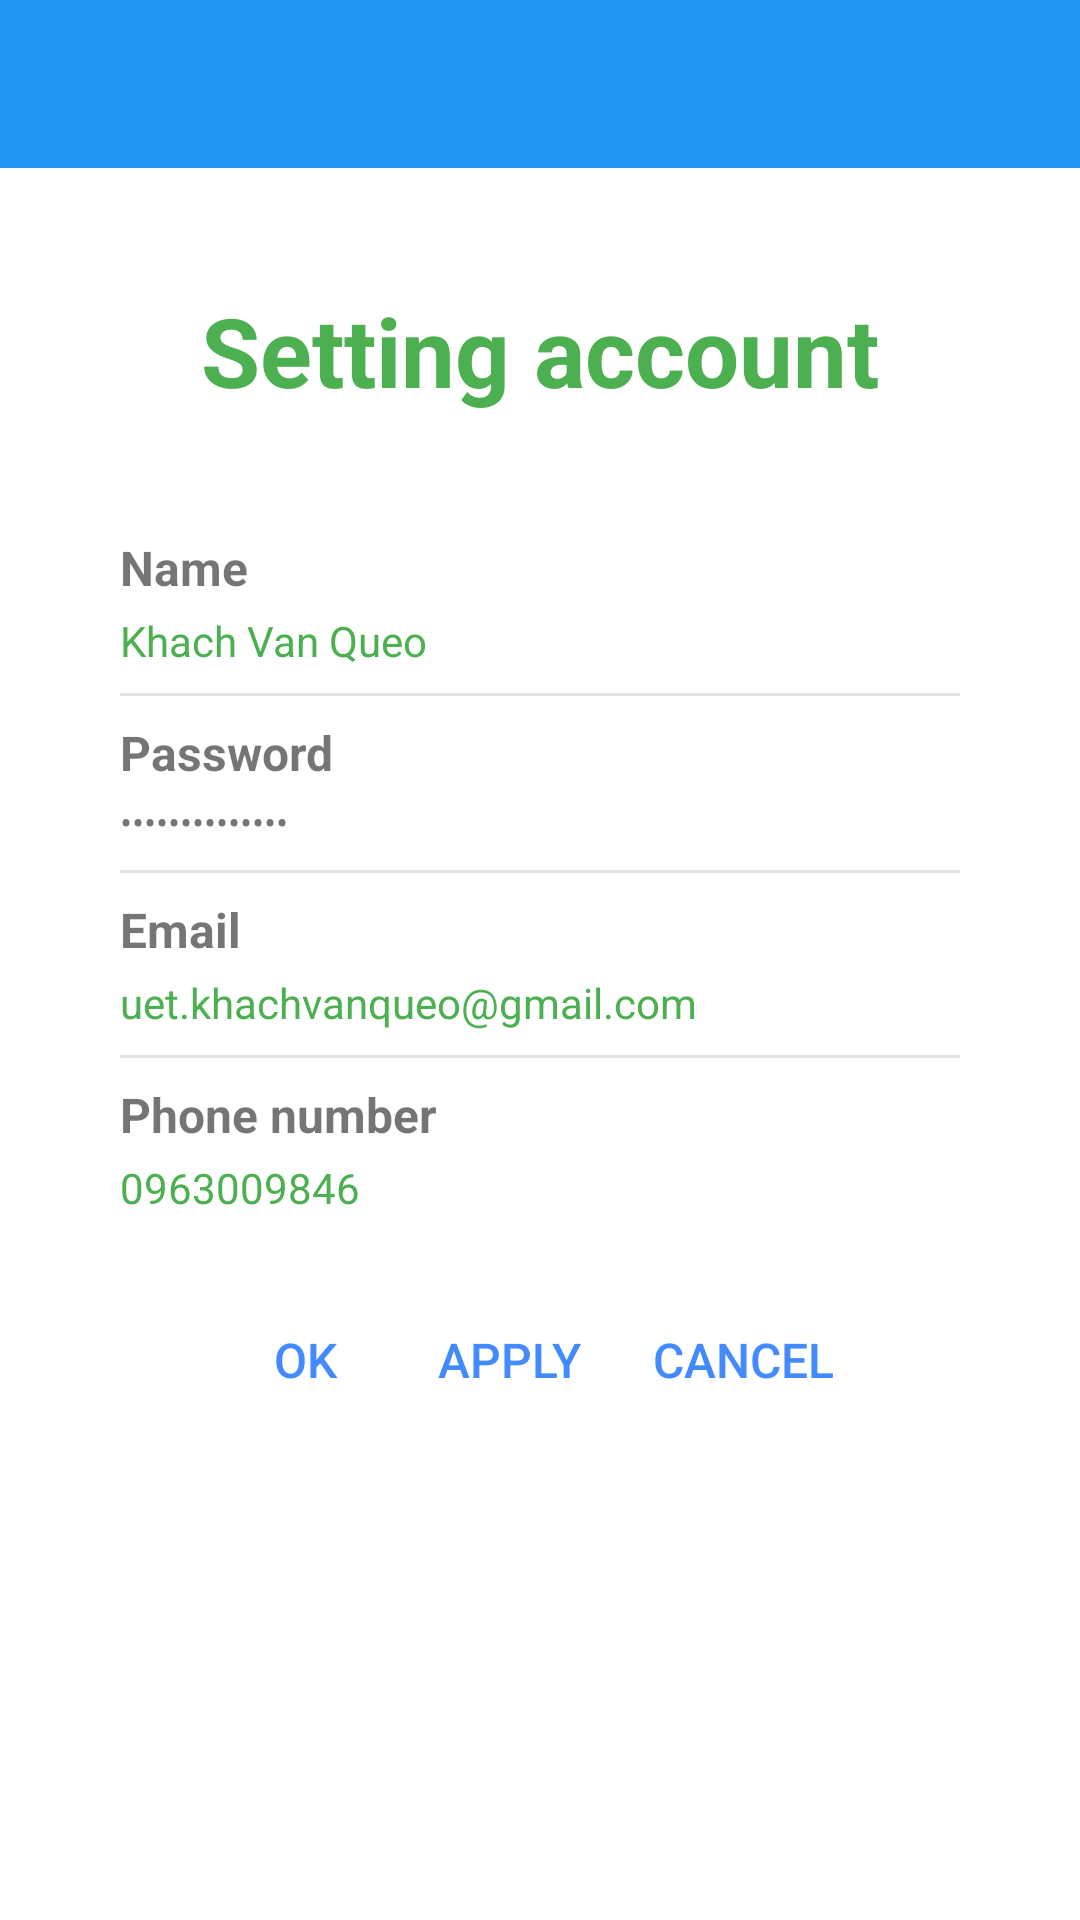

This screen was rendered from an Android layout file. Write that file and the resources it references.
<!-- AndroidManifest.xml: application theme AppTheme -->
<!-- res/layout/activity_account.xml -->
<?xml version="1.0" encoding="utf-8"?>
<RelativeLayout xmlns:android="http://schemas.android.com/apk/res/android"
    android:layout_width="match_parent"
    android:layout_height="match_parent"
    android:orientation="vertical">

    <android.support.v7.widget.Toolbar
        android:id="@+id/toolbar"
        android:layout_width="match_parent"
        android:layout_height="?attr/actionBarSize"
        android:background="?attr/colorPrimary"
        android:theme="@style/ThemeOverlay.AppCompat.Dark.ActionBar" />
    <RelativeLayout
        android:layout_width="match_parent"
        android:layout_height="wrap_content"
        android:layout_above="@+id/content">

        <TextView
            android:layout_width="wrap_content"
            android:layout_height="wrap_content"
            android:layout_centerInParent="true"
            android:text="Setting account"
            android:textColor="@color/green_500"
            android:textSize="32sp"
            android:textStyle="bold" />

    </RelativeLayout>

    <LinearLayout
        android:id="@+id/content"
        android:layout_width="match_parent"
        android:layout_height="wrap_content"
        android:layout_centerInParent="true"
        android:layout_marginTop="16dp"
        android:layout_marginLeft="16dp"
        android:layout_marginRight="16dp"
        android:orientation="vertical"
        android:padding="8dp">

        <LinearLayout
            android:layout_width="match_parent"
            android:layout_height="wrap_content"
            android:layout_marginBottom="8dp"
            android:layout_marginTop="16dp"
            android:orientation="vertical"
            android:paddingLeft="16dp"
            android:paddingRight="16dp">

            <TextView
                android:layout_width="match_parent"
                android:layout_height="wrap_content"
                android:text="Name"
                android:textSize="16dp"
                android:textStyle="bold" />

            <EditText
                android:id="@+id/editFullName"
                android:layout_width="match_parent"
                android:layout_height="wrap_content"
                android:layout_marginTop="4dp"
                android:background="@android:color/transparent"
                android:inputType="none"
                android:text="Khach Van Queo"
                android:textColor="@color/green_500"
                android:textSize="14dp" />
        </LinearLayout>

        <TextView
            android:layout_width="match_parent"
            android:layout_height="1dp"
            android:layout_marginLeft="16dp"
            android:layout_marginRight="16dp"
            android:background="#e3e3e3" />

        <LinearLayout
            android:layout_width="match_parent"
            android:layout_height="wrap_content"
            android:layout_marginBottom="8dp"
            android:layout_marginLeft="16dp"
            android:layout_marginTop="8dp"
            android:orientation="vertical"
            android:paddingRight="16dp">

            <TextView
                android:layout_width="match_parent"
                android:layout_height="wrap_content"
                android:text="Password"
                android:textSize="16dp"
                android:textStyle="bold" />

            <TextView
                android:layout_width="match_parent"
                android:layout_height="wrap_content"
                android:layout_marginTop="4dp"
                android:password="true"
                android:text="Khach Van Queo"
                android:textSize="12dp" />
        </LinearLayout>

        <TextView
            android:layout_width="match_parent"
            android:layout_height="1dp"
            android:layout_marginLeft="16dp"
            android:layout_marginRight="16dp"
            android:background="#e3e3e3" />

        <LinearLayout
            android:layout_width="match_parent"
            android:layout_height="wrap_content"
            android:layout_marginBottom="8dp"
            android:layout_marginLeft="16dp"
            android:layout_marginTop="8dp"
            android:orientation="vertical"
            android:paddingRight="16dp">

            <TextView
                android:layout_width="match_parent"
                android:layout_height="wrap_content"
                android:text="Email"
                android:textSize="16dp"
                android:textStyle="bold" />

            <EditText
                android:id="@+id/editEmail"
                android:layout_width="match_parent"
                android:layout_height="wrap_content"
                android:layout_marginTop="4dp"
                android:background="@android:color/transparent"
                android:inputType="none"
                android:text="uet.khachvanqueo@gmail.com"
                android:textColor="@color/green_500"
                android:textSize="14dp" />
        </LinearLayout>

        <TextView
            android:layout_width="match_parent"
            android:layout_height="1dp"
            android:layout_marginLeft="16dp"
            android:layout_marginRight="16dp"
            android:background="#e3e3e3" />

        <LinearLayout
            android:layout_width="match_parent"
            android:layout_height="wrap_content"
            android:layout_marginBottom="8dp"
            android:layout_marginLeft="16dp"
            android:layout_marginTop="8dp"
            android:orientation="vertical"
            android:paddingRight="16dp">

            <TextView
                android:layout_width="match_parent"
                android:layout_height="wrap_content"
                android:text="Phone number"
                android:textSize="16dp"
                android:textStyle="bold" />

            <EditText
                android:id="@+id/editPhoneNumber"
                android:layout_width="match_parent"
                android:layout_height="wrap_content"
                android:layout_marginTop="4dp"
                android:background="@android:color/transparent"
                android:inputType="none"
                android:phoneNumber="true"
                android:text="0963009846"
                android:textColor="@color/green_500"
                android:textSize="14dp" />
        </LinearLayout>

        <LinearLayout
            android:layout_width="match_parent"
            android:layout_height="match_parent"
            android:layout_marginTop="16dp"
            android:gravity="center_horizontal"
            android:orientation="horizontal">

            <Button
                android:id="@+id/btnOk"
                style="@style/Widget.AppCompat.Button.ButtonBar.AlertDialog"
                android:layout_width="wrap_content"
                android:layout_height="wrap_content"
                android:text="OK"
                android:textSize="16dp" />

            <Button
                android:id="@+id/btnApply"
                style="@style/Widget.AppCompat.Button.ButtonBar.AlertDialog"
                android:layout_width="wrap_content"
                android:layout_height="wrap_content"
                android:text="Apply"
                android:textSize="16dp" />

            <Button
                android:id="@+id/btnCancel"
                style="@style/Widget.AppCompat.Button.ButtonBar.AlertDialog"
                android:layout_width="wrap_content"
                android:layout_height="wrap_content"
                android:text="Cancel"
                android:textSize="16dp" />
        </LinearLayout>
    </LinearLayout>
</RelativeLayout>
<!-- resources referenced by this layout -->
<resources>
  <color name="green_500">#4caf50</color>
  <style name="AppTheme" parent="AppBaseTheme" />
  <style name="AppBaseTheme" parent="Base.Theme.AHihi" />
  <style name="Base.Theme.AHihi" parent="Theme.AppCompat.Light.NoActionBar">
          <item name="colorPrimaryDark">@color/colorPrimaryDark</item>
          <item name="colorPrimary">@color/colorPrimary</item>
          <item name="android:textColorPrimary">@color/textColorPrimary</item>
          <item name="android:textColorSecondary">@color/textColorSecondary</item>
          <item name="android:divider">@color/divider</item>
          <item name="android:windowBackground">@color/window_background</item>
          <item name="android:windowNoTitle">true</item>
          <item name="windowActionBar">false</item>
          <item name="colorControlNormal">#c5c5c5</item>
          <item name="colorControlActivated">@color/colorPrimary</item>
      </style>
  <color name="colorPrimaryDark">#1976D2</color>
  <color name="colorPrimary">#2196F3</color>
  <color name="textColorPrimary">#000000</color>
  <color name="textColorSecondary">#727272</color>
  <color name="divider">#B6B6B6</color>
  <color name="window_background">#ffffff</color>
</resources>
